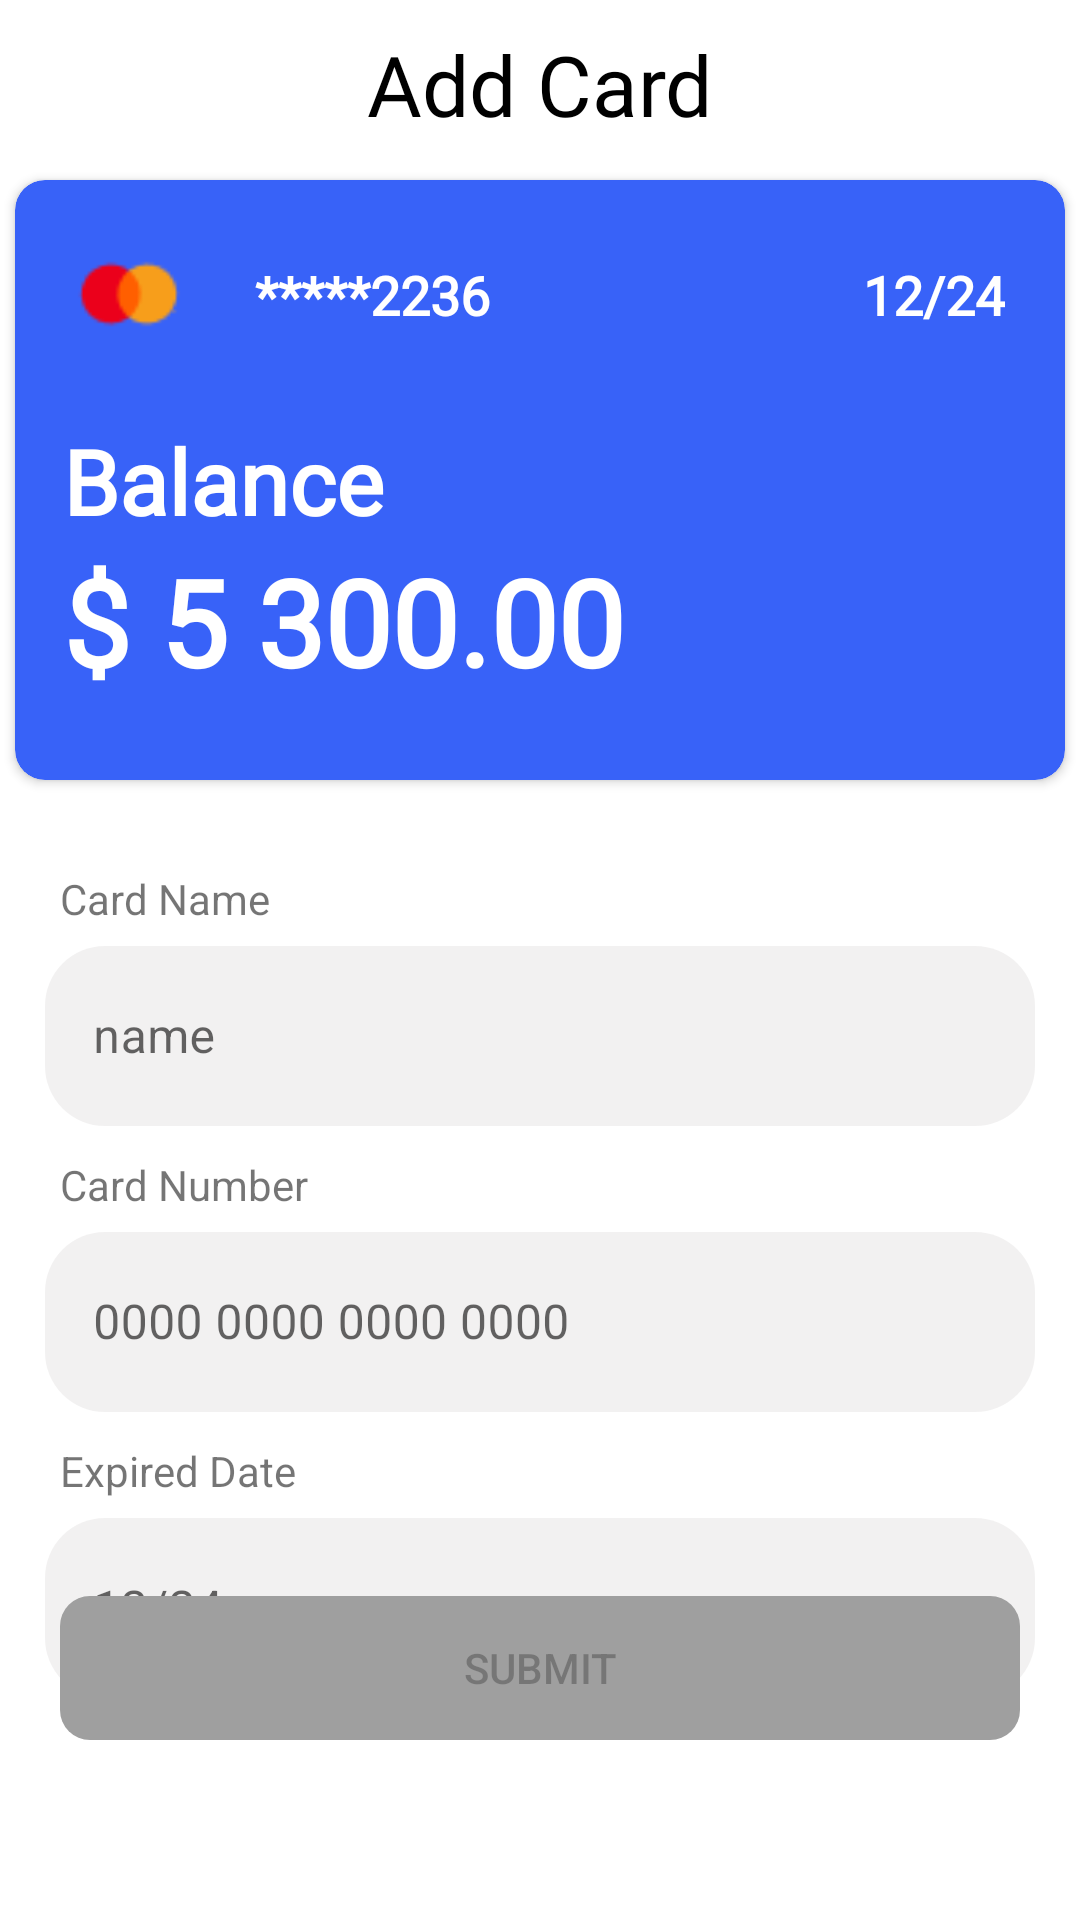

This screen was rendered from an Android layout file. Write that file and the resources it references.
<!-- AndroidManifest.xml: application theme Theme.MyBank -->
<!-- res/layout/card_add.xml -->
<?xml version="1.0" encoding="utf-8"?>
<androidx.constraintlayout.widget.ConstraintLayout xmlns:android="http://schemas.android.com/apk/res/android"
    xmlns:app="http://schemas.android.com/apk/res-auto"
    android:layout_width="match_parent"
    android:layout_height="match_parent">


    <androidx.appcompat.widget.AppCompatImageView
        android:id="@+id/back_btn"
        android:layout_width="24dp"
        android:layout_height="24dp"
        android:layout_marginStart="16dp"
        android:layout_marginTop="16dp"
        android:src="@drawable/ic_arrow_back_ios_24"
        app:layout_constraintStart_toStartOf="parent"
        app:layout_constraintTop_toTopOf="parent" />

    <androidx.appcompat.widget.AppCompatTextView
        android:layout_width="wrap_content"
        android:layout_height="wrap_content"
        android:fontFamily="@font/poppins_thin"
        android:text="Add Card"
        android:textColor="@color/black"
        android:textSize="28sp"
        app:layout_constraintBottom_toBottomOf="@id/back_btn"
        app:layout_constraintEnd_toEndOf="parent"
        app:layout_constraintStart_toStartOf="parent"
        app:layout_constraintTop_toTopOf="@id/back_btn" />

    <androidx.cardview.widget.CardView
        android:id="@+id/cardView"
        android:layout_width="wrap_content"
        android:layout_height="200dp"
        android:layout_marginTop="20dp"
        android:backgroundTint="#3862F8"
        app:cardCornerRadius="10dp"
        app:layout_constraintEnd_toEndOf="parent"
        app:layout_constraintStart_toStartOf="parent"
        app:layout_constraintTop_toBottomOf="@id/back_btn">

        <androidx.constraintlayout.widget.ConstraintLayout
            android:layout_width="350dp"
            android:layout_height="match_parent">

            <androidx.appcompat.widget.AppCompatImageView
                android:id="@+id/card_logo"
                android:layout_width="44dp"
                android:layout_height="44dp"
                android:layout_marginStart="16dp"
                android:layout_marginTop="16dp"
                android:src="@drawable/master_card_logo"
                app:layout_constraintStart_toStartOf="parent"
                app:layout_constraintTop_toTopOf="parent" />

            <androidx.appcompat.widget.AppCompatTextView
                android:id="@+id/card_number"
                android:layout_width="wrap_content"
                android:layout_height="wrap_content"
                android:layout_marginStart="20dp"
                android:text="*****2236"
                android:textColor="@color/white"
                android:textSize="18sp"
                android:textStyle="bold"
                app:fontFamily="@font/poppins_thin"
                app:layout_constraintBottom_toBottomOf="@id/card_logo"
                app:layout_constraintStart_toEndOf="@id/card_logo"
                app:layout_constraintTop_toTopOf="@id/card_logo" />

            <androidx.appcompat.widget.AppCompatTextView
                android:id="@+id/year"
                android:layout_width="0dp"
                android:layout_height="wrap_content"
                android:layout_marginEnd="20dp"
                android:text="12/24"
                android:textAlignment="textEnd"
                android:textColor="@color/white"
                android:textSize="18sp"
                android:textStyle="bold"
                app:fontFamily="@font/poppins_thin"
                app:layout_constraintBottom_toBottomOf="@id/card_number"
                app:layout_constraintEnd_toEndOf="parent"
                app:layout_constraintStart_toEndOf="@id/card_number"
                app:layout_constraintTop_toTopOf="@id/card_number" />

            <androidx.appcompat.widget.AppCompatTextView
                android:id="@+id/balance"
                android:layout_width="wrap_content"
                android:layout_height="wrap_content"
                android:layout_marginTop="20dp"
                android:text="Balance"
                android:textColor="@color/white"
                android:textSize="30sp"
                android:textStyle="bold"
                app:fontFamily="@font/poppins_thin"
                app:layout_constraintStart_toStartOf="@+id/card_logo"
                app:layout_constraintTop_toBottomOf="@+id/card_logo" />

            <androidx.appcompat.widget.AppCompatTextView
                android:id="@+id/card_cash"
                android:layout_width="wrap_content"
                android:layout_height="wrap_content"
                android:text="$ 5 300.00"
                android:textColor="@color/white"
                android:textSize="40sp"
                android:textStyle="bold"
                app:fontFamily="@font/poppins_thin"
                app:layout_constraintStart_toStartOf="@id/balance"
                app:layout_constraintTop_toBottomOf="@id/balance" />
        </androidx.constraintlayout.widget.ConstraintLayout>
    </androidx.cardview.widget.CardView>

    <LinearLayout
        android:layout_width="match_parent"
        android:layout_height="wrap_content"
        android:orientation="vertical"
        app:layout_constraintTop_toBottomOf="@id/cardView">

        <TextView
            android:layout_width="wrap_content"
            android:layout_height="wrap_content"
            android:layout_marginStart="20dp"
            android:layout_marginTop="30dp"
            android:text="Card Name" />

        <com.google.android.material.textfield.TextInputLayout
            style="@style/Widget.MaterialComponents.TextInputLayout.OutlinedBox"
            android:layout_width="match_parent"
            android:layout_height="wrap_content"
            android:layout_marginHorizontal="15dp"
            android:layout_marginTop="2dp"
            android:outlineAmbientShadowColor="@color/purple_500"
            app:hintTextAppearance="@style/TextLabel"
            app:layout_constraintEnd_toEndOf="parent"
            app:layout_constraintStart_toStartOf="parent"
            app:layout_constraintTop_toTopOf="parent">

            <com.google.android.material.textfield.TextInputEditText
                android:id="@+id/name"
                android:layout_width="match_parent"
                android:layout_height="60dp"
                android:background="@drawable/edit_text_background"
                android:hint="name"
                android:inputType="text"
                android:textColor="@color/headerColor" />

        </com.google.android.material.textfield.TextInputLayout>

        <TextView
            android:layout_width="wrap_content"
            android:layout_height="wrap_content"
            android:layout_marginStart="20dp"
            android:layout_marginTop="10dp"
            android:text="Card Number" />

        <com.google.android.material.textfield.TextInputLayout
            style="@style/Widget.MaterialComponents.TextInputLayout.OutlinedBox"
            android:layout_width="match_parent"
            android:layout_height="wrap_content"
            android:layout_marginHorizontal="15dp"
            android:layout_marginTop="2dp"
            android:outlineAmbientShadowColor="@color/purple_500"
            app:hintTextAppearance="@style/TextLabel"
            app:layout_constraintEnd_toEndOf="parent"
            app:layout_constraintStart_toStartOf="parent"
            app:layout_constraintTop_toTopOf="parent">

            <com.google.android.material.textfield.TextInputEditText
                android:id="@+id/pan"
                android:layout_width="match_parent"
                android:layout_height="60dp"
                android:background="@drawable/edit_text_background"
                android:hint="0000 0000 0000 0000"
                android:inputType="number"
                android:textColor="@color/headerColor" />

        </com.google.android.material.textfield.TextInputLayout>


        <TextView
            android:layout_width="wrap_content"
            android:layout_height="wrap_content"
            android:layout_marginStart="20dp"
            android:layout_marginTop="10dp"
            android:text="Expired Date" />

        <com.google.android.material.textfield.TextInputLayout
            style="@style/Widget.MaterialComponents.TextInputLayout.OutlinedBox"
            android:layout_width="match_parent"
            android:layout_height="wrap_content"
            android:layout_marginHorizontal="15dp"
            android:layout_marginTop="2dp"
            android:outlineAmbientShadowColor="@color/purple_500"
            app:hintTextAppearance="@style/TextLabel"
            app:layout_constraintEnd_toEndOf="parent"
            app:layout_constraintStart_toStartOf="parent"
            app:layout_constraintTop_toTopOf="parent">

            <com.google.android.material.textfield.TextInputEditText
                android:id="@+id/expiredYear"
                android:layout_width="match_parent"
                android:layout_height="60dp"
                android:background="@drawable/edit_text_background"
                android:hint="12/24"
                android:inputType="number"
                android:textColor="@color/headerColor" />
        </com.google.android.material.textfield.TextInputLayout>
    </LinearLayout>

    <Button
        android:id="@+id/submitBtn"
        android:layout_width="match_parent"
        android:layout_height="wrap_content"
        app:layout_constraintStart_toStartOf="parent"
        app:layout_constraintEnd_toEndOf="parent"
        app:layout_constraintBottom_toBottomOf="parent"
        android:text="Submit"
        android:enabled="false"
        android:layout_marginStart="20dp"
        android:layout_marginEnd="20dp"
        android:layout_marginBottom="60dp"
        android:background="@drawable/qabul_qildim_button01"/>


</androidx.constraintlayout.widget.ConstraintLayout>
<!-- resources referenced by this layout -->
<resources>
  <color name="black">#FF000000</color>
  <color name="headerColor">#145795</color>
  <color name="purple_500">#FF6200EE</color>
  <color name="white">#FFFFFFFF</color>
  <!-- drawable edit_text_background (drawable) -->
  <?xml version="1.0" encoding="utf-8"?>
  <shape xmlns:android="http://schemas.android.com/apk/res/android"
      android:shape="rectangle">
  
      <solid android:color="#57DAD6D6"/>
  
      <corners
          android:topRightRadius="20dp"
          android:topLeftRadius="20dp"
          android:bottomLeftRadius="20dp"
          android:bottomRightRadius="20dp"/>
  
  </shape>
  <!-- drawable master_card_logo: png bitmap (drawable, 766 bytes) -->
  <!-- drawable qabul_qildim_button01 (drawable) -->
  <?xml version="1.0" encoding="utf-8"?>
  <selector xmlns:android="http://schemas.android.com/apk/res/android">
      <item android:state_enabled="false">
          <shape xmlns:android="http://schemas.android.com/apk/res/android"
              android:shape="rectangle">
  
              <corners android:radius="10dp"/>
              <solid android:color="#9F9F9F"/>
  
          </shape>
      </item>
      <item android:state_enabled="true">
          <shape xmlns:android="http://schemas.android.com/apk/res/android"
              android:shape="rectangle">
  
              <corners android:radius="10dp"/>
              <solid android:color="#673AB7"/>
  
          </shape>
      </item>
  
  
  </selector>
  <style name="TextLabel" parent="TextAppearance.Design.Hint">
          <item name="android:textSize" tools:ignore="SpUsage">10dp</item>
      </style>
  <style name="Theme.MyBank" parent="Theme.MaterialComponents.DayNight.NoActionBar">
          
          <item name="colorPrimary">@color/purple_500</item>
          <item name="colorPrimaryVariant">@color/purple_700</item>
          <item name="colorOnPrimary">@color/white</item>
          
          <item name="colorSecondary">@color/teal_200</item>
          <item name="colorSecondaryVariant">@color/teal_700</item>
          <item name="colorOnSecondary">@color/black</item>
          
          <item name="android:statusBarColor">#102060</item>
          
      </style>
  <color name="purple_700">#FF3700B3</color>
  <color name="teal_200">#FF03DAC5</color>
  <color name="teal_700">#FF018786</color>
</resources>
